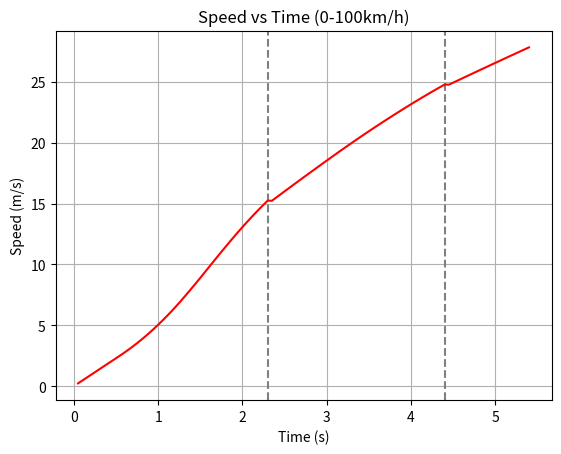

Here is the Python script that generated this plot:
import math
import numpy as np
import matplotlib.pyplot as plt
"""
PROJECT:0-100 KM/H ACCELERATION SIMULATOR
Description:Models how long it takes a car to reach 100km/h,including the gearshifts

"""
rpm_data = np.array([1000,2000,3000,4000,5000,6000,7000])
torque_data = np.array([150,210,260,280,270,240,200])
# print(np.interp(4325,rpm_data,torque_data))

def wheel_rpm(speed,radius):
    circumference = 2 * math.pi * radius
    revs_per_second = speed/ circumference
    return revs_per_second * 60

def engine_rpm(speed,radius,gear_ratio,final_drive_ratio):
    return wheel_rpm(speed,radius) * gear_ratio * final_drive_ratio

def tractive_force(engine_torque,gear_ratio,final_drive_ratio,radius,efficiency=0.9):
    wheel_torque = engine_torque * gear_ratio * final_drive_ratio * efficiency
    traction_force = wheel_torque / radius
    return traction_force

def resistive_forces(speed,mass,cd,area,crr,p=1.225):
    drag = 0.5 * p *cd * area * (speed**2)
    rolling = crr * mass * 9.81
    return drag + rolling

gears = [3.6,2.2,1.5,1.1,0.85]
final_drive = 3.9
radius = 0.31
mass = 1300
cd = 0.32
area = 2.1
crr = 0.012

shift_rpm = 6500
target = 27.8
dt = 0.05

speed = 0
elapsed = 0
gear_index = 0
time_list = []
speed_list = []

shift_timer = 0
shift_times = []

while speed < target:
    if shift_timer > 0:
        traction = 0
        shift_timer = shift_timer - dt
    else:
        rpm = engine_rpm(speed,radius,gears[gear_index],final_drive)
        rpm = max(rpm,1000)

        if rpm >= shift_rpm and gear_index < len(gears) - 1:
            gear_index +=1
            sfift_timer = 0.3
            shift_times.append(elapsed)
            traction = 0
        else:
            torque = np.interp(rpm,rpm_data,torque_data)
            traction = tractive_force(torque,gears[gear_index],final_drive,radius)

    
    resistance = resistive_forces(speed,mass,cd,area,crr)
    acceleration = (traction - resistance)/mass
    speed = speed + acceleration *dt
    elapsed = elapsed + dt 

    time_list.append(elapsed)
    speed_list.append(speed)

def main():
    for t in shift_times:
        plt.axvline(x=t,color='gray',linestyle='--')

    plt.plot(time_list,speed_list,color='red')
    plt.xlabel('Time (s)')
    plt.ylabel('Speed (m/s)')
    plt.title('Speed vs Time (0-100km/h)')
    plt.grid()
    plt.savefig('speed_vs_time.png')
    plt.show()

if __name__ == '__main__':
    main()
